The GitHub repository Sovelyu/Diplom contains a labelled image folder "Split_Data" with 2 categories: non cancer, cancer. Examples follow, each with its label.

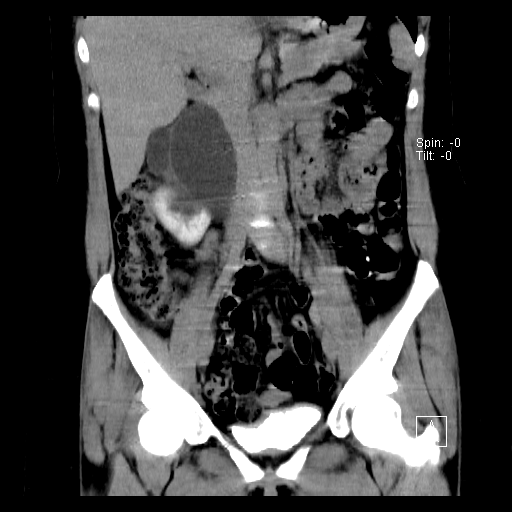
Label: non cancer

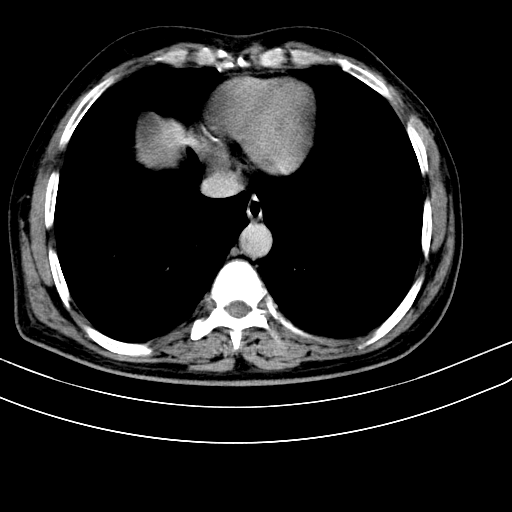
Label: cancer

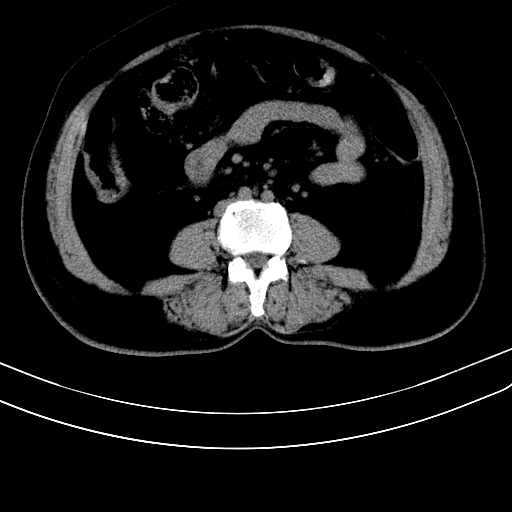
Label: non cancer

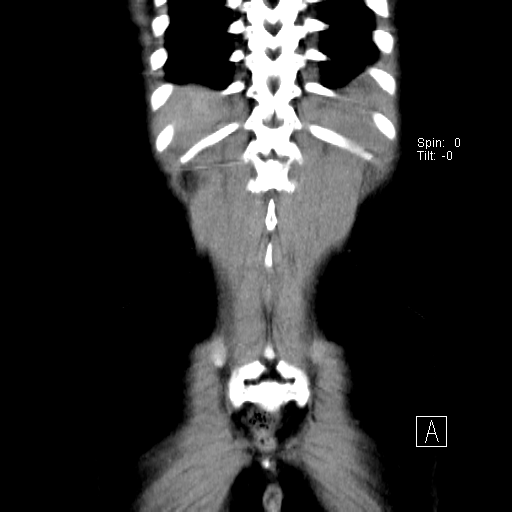
Label: cancer

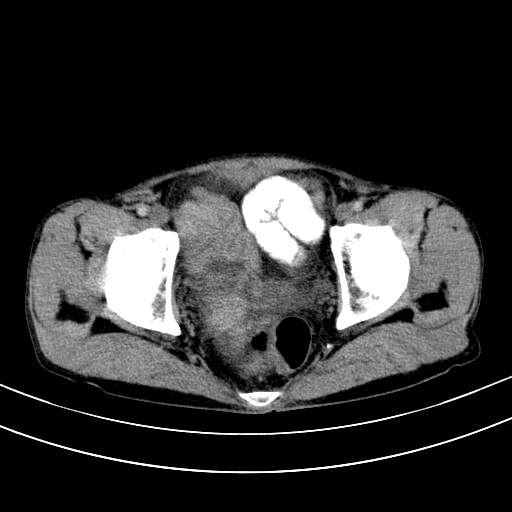
Label: non cancer

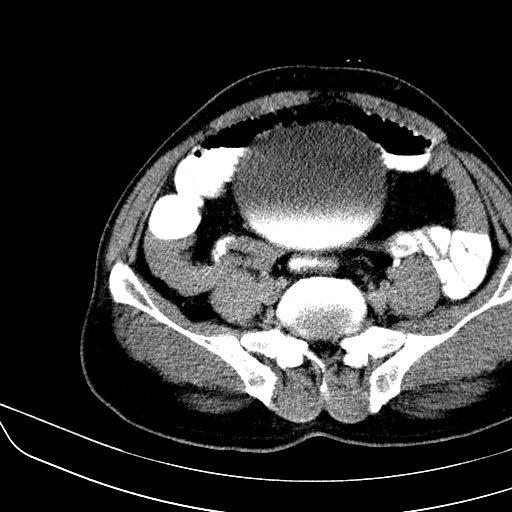
Label: cancer
